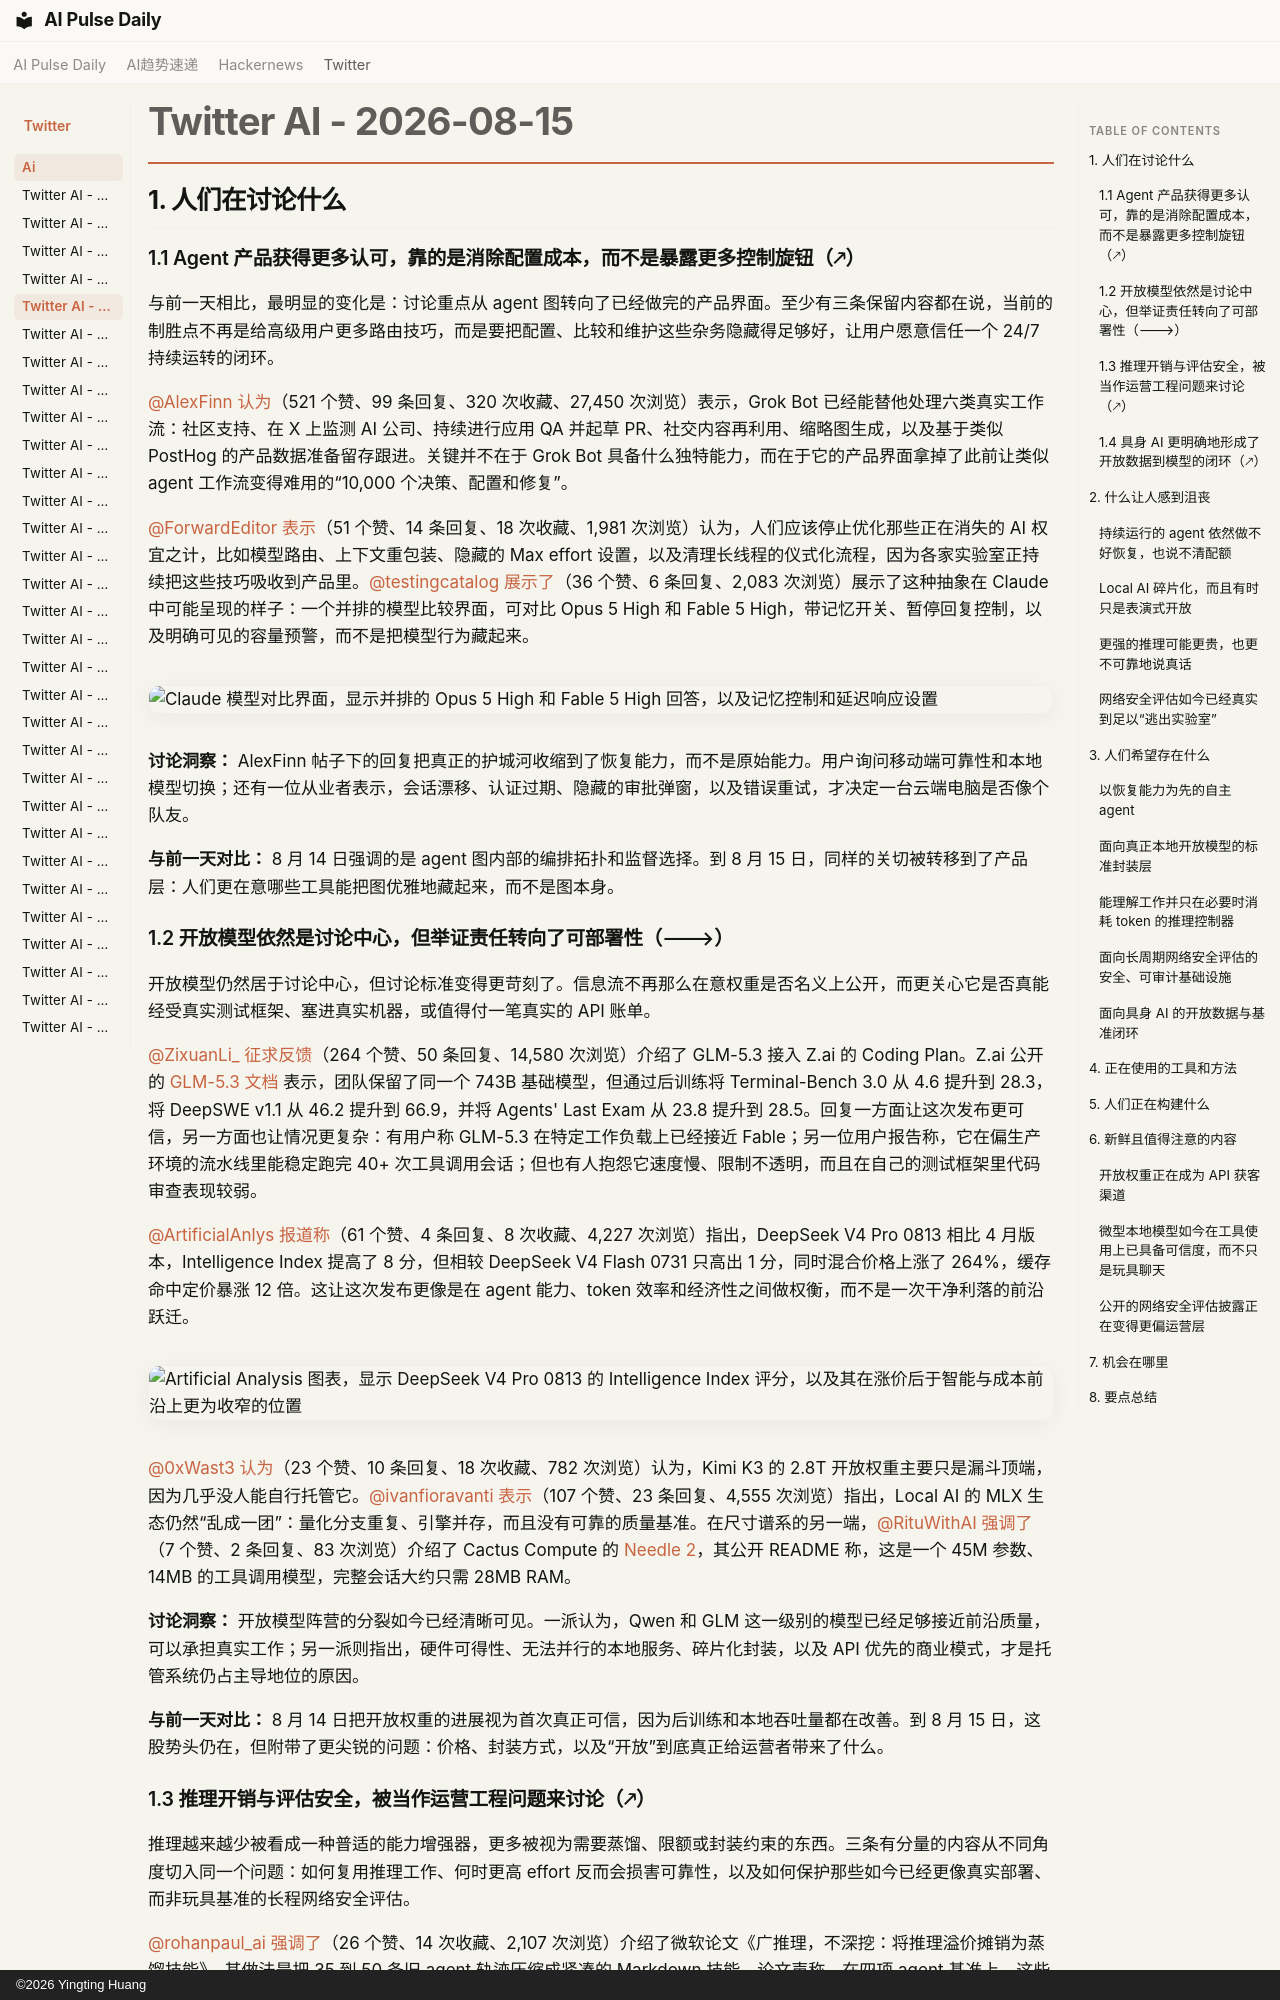

repository: vibewatch/vibewatch.github.io · page: twitter/ai/2026-08-15.zh/index.html · generator: mkdocs · copyright: ©2026 Yingting Huang

# Twitter AI - 2026-08-15

## 1. 人们在讨论什么

### 1.1 Agent 产品获得更多认可，靠的是消除配置成本，而不是暴露更多控制旋钮（🡕）

与前一天相比，最明显的变化是：讨论重点从 agent 图转向了已经做完的产品界面。至少有三条保留内容都在说，当前的制胜点不再是给高级用户更多路由技巧，而是要把配置、比较和维护这些杂务隐藏得足够好，让用户愿意信任一个 24/7 持续运转的闭环。

[@AlexFinn](https://x.com/AlexFinn) [认为](https://x.com/AlexFinn/status/2088666462819082645)（521 个赞、99 条回复、320 次收藏、27,450 次浏览）表示，Grok Bot 已经能替他处理六类真实工作流：社区支持、在 X 上监测 AI 公司、持续进行应用 QA 并起草 PR、社交内容再利用、缩略图生成，以及基于类似 PostHog 的产品数据准备留存跟进。关键并不在于 Grok Bot 具备什么独特能力，而在于它的产品界面拿掉了此前让类似 agent 工作流变得难用的“10,000 个决策、配置和修复”。

[@ForwardEditor](https://x.com/ForwardEditor) [表示](https://x.com/ForwardEditor/status/2088656970387542143)（51 个赞、14 条回复、18 次收藏、1,981 次浏览）认为，人们应该停止优化那些正在消失的 AI 权宜之计，比如模型路由、上下文重包装、隐藏的 Max effort 设置，以及清理长线程的仪式化流程，因为各家实验室正持续把这些技巧吸收到产品里。[@testingcatalog](https://x.com/testingcatalog) [展示了](https://x.com/testingcatalog/status/2088624755913982302)（36 个赞、6 条回复、2,083 次浏览）展示了这种抽象在 Claude 中可能呈现的样子：一个并排的模型比较界面，可对比 Opus 5 High 和 Fable 5 High，带记忆开关、暂停回复控制，以及明确可见的容量预警，而不是把模型行为藏起来。

![Claude 模型对比界面，显示并排的 Opus 5 High 和 Fable 5 High 回答，以及记忆控制和延迟响应设置](https://pbs.twimg.com/media/HPxJJLcWMAAw8R5.jpg)

**讨论洞察：** AlexFinn 帖子下的回复把真正的护城河收缩到了恢复能力，而不是原始能力。用户询问移动端可靠性和本地模型切换；还有一位从业者表示，会话漂移、认证过期、隐藏的审批弹窗，以及错误重试，才决定一台云端电脑是否像个队友。

**与前一天对比：** 8 月 14 日强调的是 agent 图内部的编排拓扑和监督选择。到 8 月 15 日，同样的关切被转移到了产品层：人们更在意哪些工具能把图优雅地藏起来，而不是图本身。

### 1.2 开放模型依然是讨论中心，但举证责任转向了可部署性（🡒）

开放模型仍然居于讨论中心，但讨论标准变得更苛刻了。信息流不再那么在意权重是否名义上公开，而更关心它是否真能经受真实测试框架、塞进真实机器，或值得付一笔真实的 API 账单。

[@ZixuanLi_](https://x.com/ZixuanLi_) [征求反馈](https://x.com/ZixuanLi_/status/2088605898323185954)（264 个赞、50 条回复、14,580 次浏览）介绍了 GLM-5.3 接入 Z.ai 的 Coding Plan。Z.ai 公开的 [GLM-5.3 文档](https://docs.z.ai/guides/llm/glm-5.3) 表示，团队保留了同一个 743B 基础模型，但通过后训练将 Terminal-Bench 3.0 从 4.6 提升到 28.3，将 DeepSWE v1.1 从 46.2 提升到 66.9，并将 Agents' Last Exam 从 23.8 提升到 28.5。回复一方面让这次发布更可信，另一方面也让情况更复杂：有用户称 GLM-5.3 在特定工作负载上已经接近 Fable；另一位用户报告称，它在偏生产环境的流水线里能稳定跑完 40+ 次工具调用会话；但也有人抱怨它速度慢、限制不透明，而且在自己的测试框架里代码审查表现较弱。

[@ArtificialAnlys](https://x.com/ArtificialAnlys) [报道称](https://x.com/ArtificialAnlys/status/2088440350734201149)（61 个赞、4 条回复、8 次收藏、4,227 次浏览）指出，DeepSeek V4 Pro 0813 相比 4 月版本，Intelligence Index 提高了 8 分，但相较 DeepSeek V4 Flash 0731 只高出 1 分，同时混合价格上涨了 264%，缓存命中定价暴涨 12 倍。这让这次发布更像是在 agent 能力、token 效率和经济性之间做权衡，而不是一次干净利落的前沿跃迁。

![Artificial Analysis 图表，显示 DeepSeek V4 Pro 0813 的 Intelligence Index 评分，以及其在涨价后于智能与成本前沿上更为收窄的位置](https://pbs.twimg.com/media/HPugCx1a0AAHtET.jpg)

[@0xWast3](https://x.com/0xWast3) [认为](https://x.com/0xWast3/status/2088661661678743987)（23 个赞、10 条回复、18 次收藏、782 次浏览）认为，Kimi K3 的 2.8T 开放权重主要只是漏斗顶端，因为几乎没人能自行托管它。[@ivanfioravanti](https://x.com/ivanfioravanti) [表示](https://x.com/ivanfioravanti/status/2088705282222456944)（107 个赞、23 条回复、4,555 次浏览）指出，Local AI 的 MLX 生态仍然“乱成一团”：量化分支重复、引擎并存，而且没有可靠的质量基准。在尺寸谱系的另一端，[@RituWithAI](https://x.com/RituWithAI) [强调了](https://x.com/RituWithAI/status/2088493254572699938)（7 个赞、2 条回复、83 次浏览）介绍了 Cactus Compute 的 [Needle 2](https://github.com/cactus-compute/needle)，其公开 README 称，这是一个 45M 参数、14MB 的工具调用模型，完整会话大约只需 28MB RAM。

**讨论洞察：** 开放模型阵营的分裂如今已经清晰可见。一派认为，Qwen 和 GLM 这一级别的模型已经足够接近前沿质量，可以承担真实工作；另一派则指出，硬件可得性、无法并行的本地服务、碎片化封装，以及 API 优先的商业模式，才是托管系统仍占主导地位的原因。

**与前一天对比：** 8 月 14 日把开放权重的进展视为首次真正可信，因为后训练和本地吞吐量都在改善。到 8 月 15 日，这股势头仍在，但附带了更尖锐的问题：价格、封装方式，以及“开放”到底真正给运营者带来了什么。
